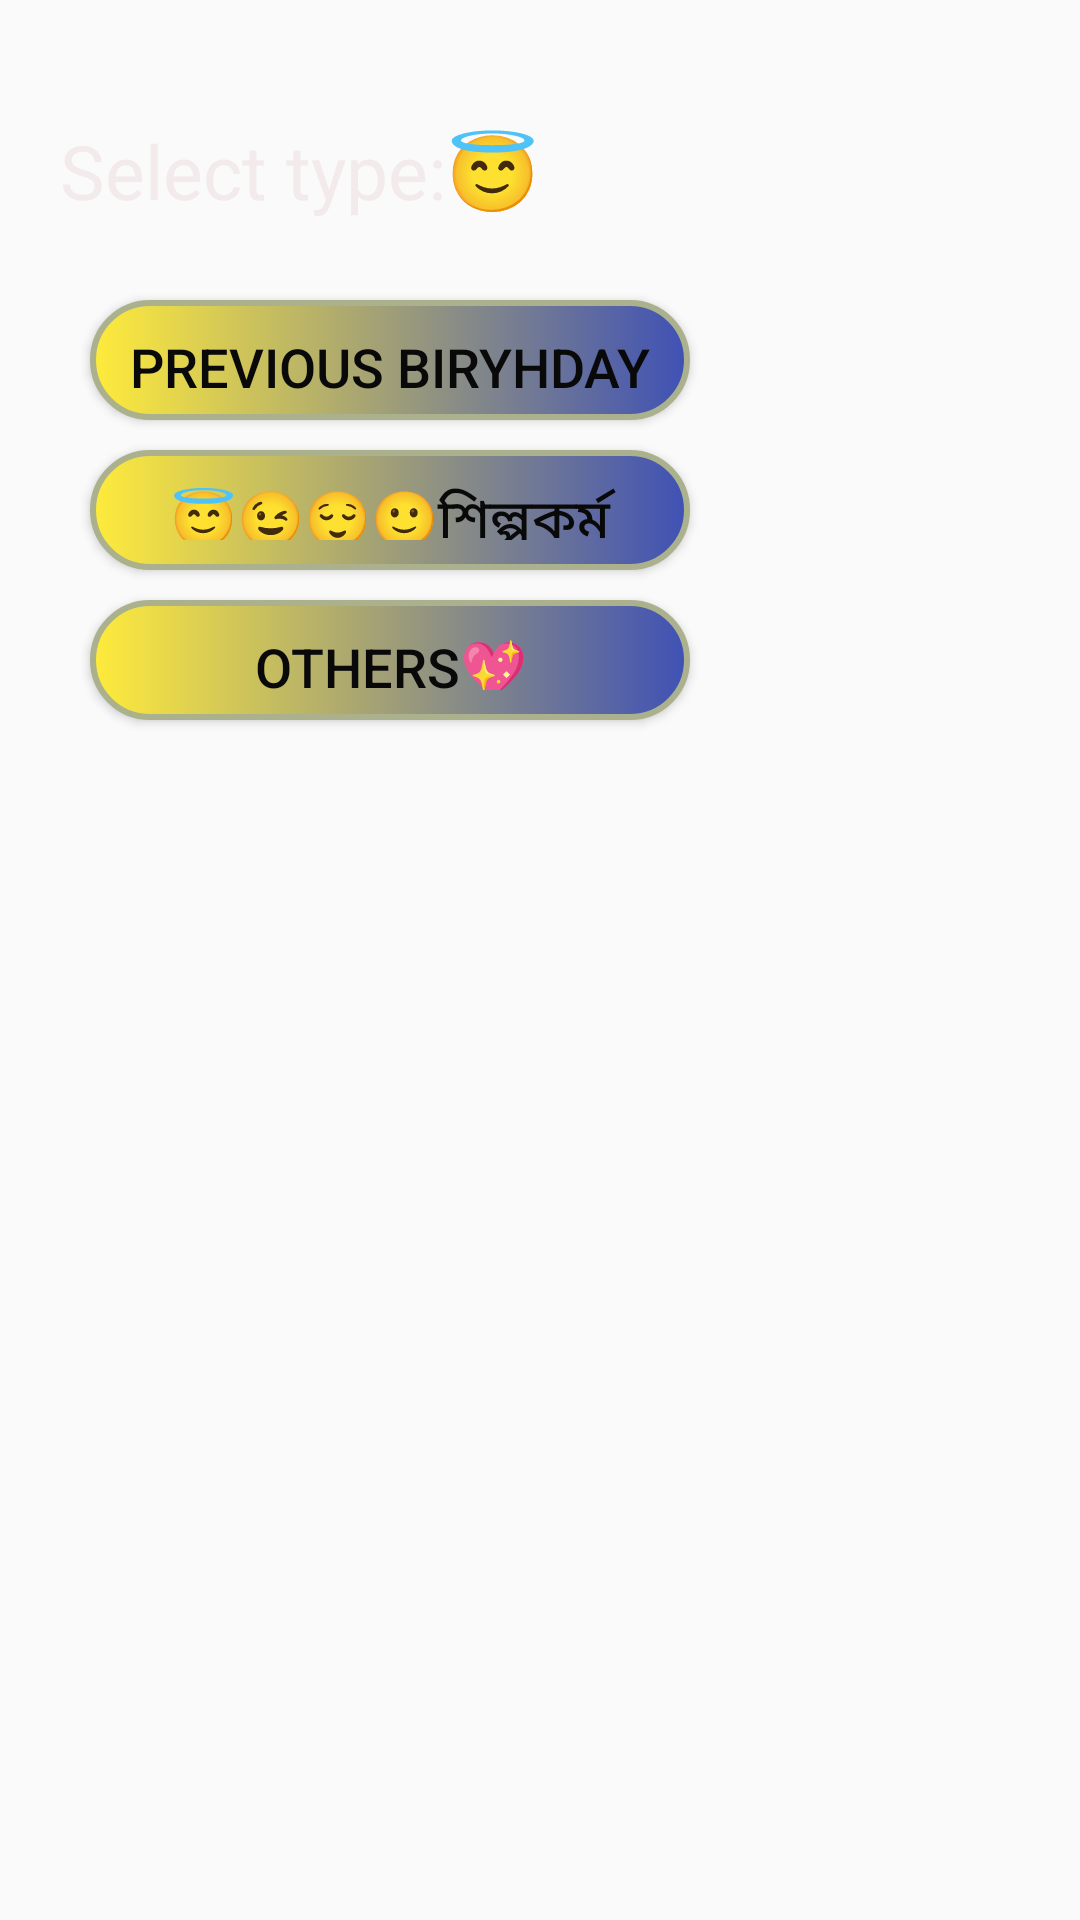

Android layout source for this screen:
<!-- AndroidManifest.xml: application theme AppTheme -->
<!-- res/layout/activity_celebrate.xml -->
<?xml version="1.0" encoding="utf-8"?>
<RelativeLayout
    xmlns:android="http://schemas.android.com/apk/res/android"
    android:layout_width="match_parent"
    android:layout_height="match_parent"
    android:background="@drawable/celebrate2">
    <TextView
        android:id="@+id/text1"
        android:layout_width="match_parent"
        android:layout_height="wrap_content"
        android:layout_marginLeft="20dp"
        android:layout_marginTop="40dp"
        android:text="Select type:😇"
        android:textColor="#F3EBEB"
        android:textColorHighlight="#0DC59A"
        android:textSize="25sp" />
    <Button
        android:id="@+id/prev"
        android:layout_width="200dp"
        android:layout_height="40dp"
        android:layout_marginLeft="30dp"
        android:layout_marginTop="100dp"
        android:layout_marginRight="40dp"
        android:background="@drawable/gradient"
        android:text="Previous biryhday"
        android:textColor="#090909"
        android:textSize="18sp" />
    <Button
        android:id="@+id/shilpo"
        android:layout_width="200dp"
        android:layout_height="40dp"
        android:layout_marginLeft="30dp"
        android:layout_marginTop="150dp"
        android:layout_marginRight="40dp"
        android:background="@drawable/gradient"
        android:text="😇😉😌🙂শিল্পকর্ম"
        android:textColor="#090909"
        android:textSize="18sp" />
    <Button
        android:id="@+id/others"
        android:layout_width="200dp"
        android:layout_height="40dp"
        android:layout_marginLeft="30dp"
        android:layout_marginTop="200dp"
        android:layout_marginRight="40dp"
        android:background="@drawable/gradient"
        android:text="others💖"
        android:textColor="#090909"
        android:textSize="18sp" />

</RelativeLayout>
<!-- resources referenced by this layout -->
<resources>
  <!-- drawable gradient (drawable) -->
  <?xml version="1.0" encoding="utf-8"?>
  <selector xmlns:android="http://schemas.android.com/apk/res/android">
      <item android:state_pressed="true" >
          <shape>
              <solid
                  android:color="#009688" />
              <stroke
                  android:width="1dp"
                  android:color="#181E88" />
              <corners
                  android:radius="3dp" />
              <padding
                  android:left="10dp"
                  android:top="10dp"
                  android:right="10dp"
                  android:bottom="10dp" />
          </shape>
      </item>
      <item>
          <shape>
              <gradient
                  android:startColor="#FFEB3B"
                  android:endColor="#3F51B5"
                  android:angle="360" />
              <stroke
                  android:width="2dp"
                  android:color="#AAB18C" />
              <corners
                  android:radius="30dp" />
              <padding
                  android:left="10dp"
                  android:top="10dp"
                  android:right="10dp"
                  android:bottom="10dp" />
          </shape>
      </item>
  </selector>
  <style name="AppTheme" parent="Theme.AppCompat.Light.DarkActionBar">
          
          <item name="colorPrimary">#022297</item>
          <item name="colorPrimaryDark">#081745</item>
          <item name="colorAccent">@color/colorAccent</item>
      </style>
  <color name="colorAccent">#03DAC5</color>
</resources>
